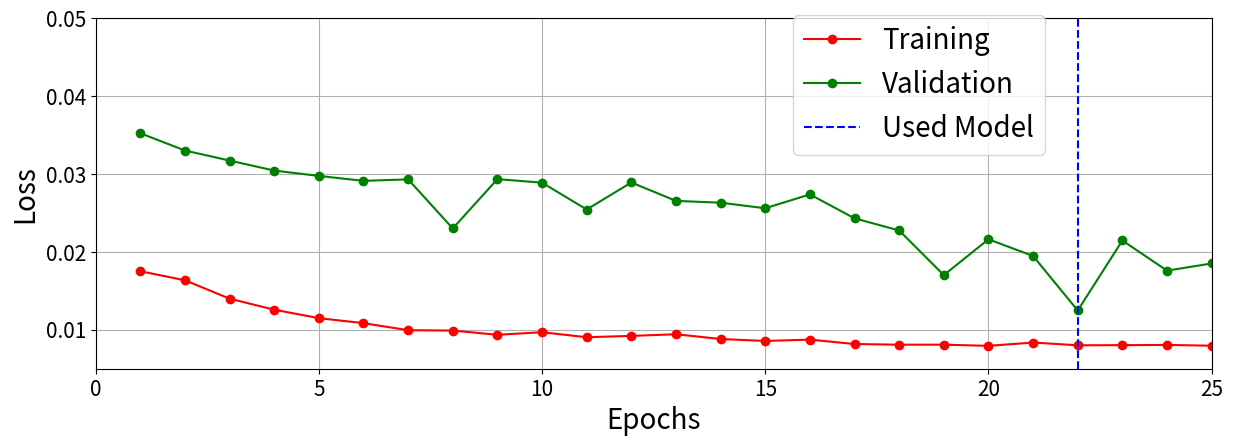

Python code for this plot:
import numpy as np
import matplotlib.pyplot as plt
from matplotlib.figure import figaspect

MED_SIZE = 15
BIGGER_SIZE = 20
plt.rc('font', size=BIGGER_SIZE)          # controls default text sizes
plt.rc('axes', titlesize=BIGGER_SIZE)     # fontsize of the axes title
plt.rc('axes', labelsize=BIGGER_SIZE)     # fontsize of the x and y labels
plt.rc('xtick', labelsize=MED_SIZE)    # fontsize of the tick labels
plt.rc('ytick', labelsize=MED_SIZE)    # fontsize of the tick labels
plt.rc('legend', fontsize=BIGGER_SIZE)    # legend fontsize

w, h = figaspect(1/3)
fig, ax = plt.subplots(figsize=(w,h))

plt.xlabel("Epochs")
plt.ylabel("Loss")

train_scores = [0.017518, 0.0163588, 0.0139953, 0.0125791, 0.0114923, 0.0108511, 0.00994918, 0.00990077, 0.00935679, 0.00968669, 0.00904168, 0.00921642, 0.00942476, 0.0088147, 0.00856496, 0.00873517, 0.00817365, 0.00808473, 0.00808684, 0.00793817, 0.00836269, 0.00800631, 0.0080265, 0.00805716, 0.00795318]
val_scores = [0.0402431, 0.0380248, 0.0367328, 0.035448, 0.034762, 0.034126, 0.0343162, 0.0280129, 0.0343502, 0.0338932, 0.030448, 0.0339175, 0.0315563, 0.0313184, 0.0306092, 0.0323838, 0.0293166, 0.0277534, 0.0220178, 0.02662, 0.0244777, 0.0174778, 0.026467, 0.0225983, 0.0235135]

val_scores = [i-0.005 for i in val_scores]

plt.grid()

'''train_scores_mean = np.mean(train_scores)
train_scores_std = np.std(train_scores)
test_scores_mean = np.mean(val_scores)
test_scores_std = np.std(val_scores)
plt.fill_between(train_sizes, train_scores_mean - train_scores_std, train_scores_mean + train_scores_std, alpha=0.1, color="r")
plt.fill_between(train_sizes, test_scores_mean - test_scores_std, test_scores_mean + test_scores_std, alpha=0.1, color="g")'''

plt.plot(np.arange(1, len(train_scores)+1), train_scores, 'o-', color="r", label="Training")
plt.plot(np.arange(1, len(train_scores)+1), val_scores, 'o-', color="g", label="Validation")
plt.axvline(x=22, color='b', label="Used Model", linestyle='--')
plt.xlim(0, 25)
plt.ylim(0.005, 0.05)

axbox = ax.get_position()
plt.legend(loc=(axbox.x0+0.5, axbox.y0+0.5))
plt.gcf().subplots_adjust(bottom=0.15)
plt.show()